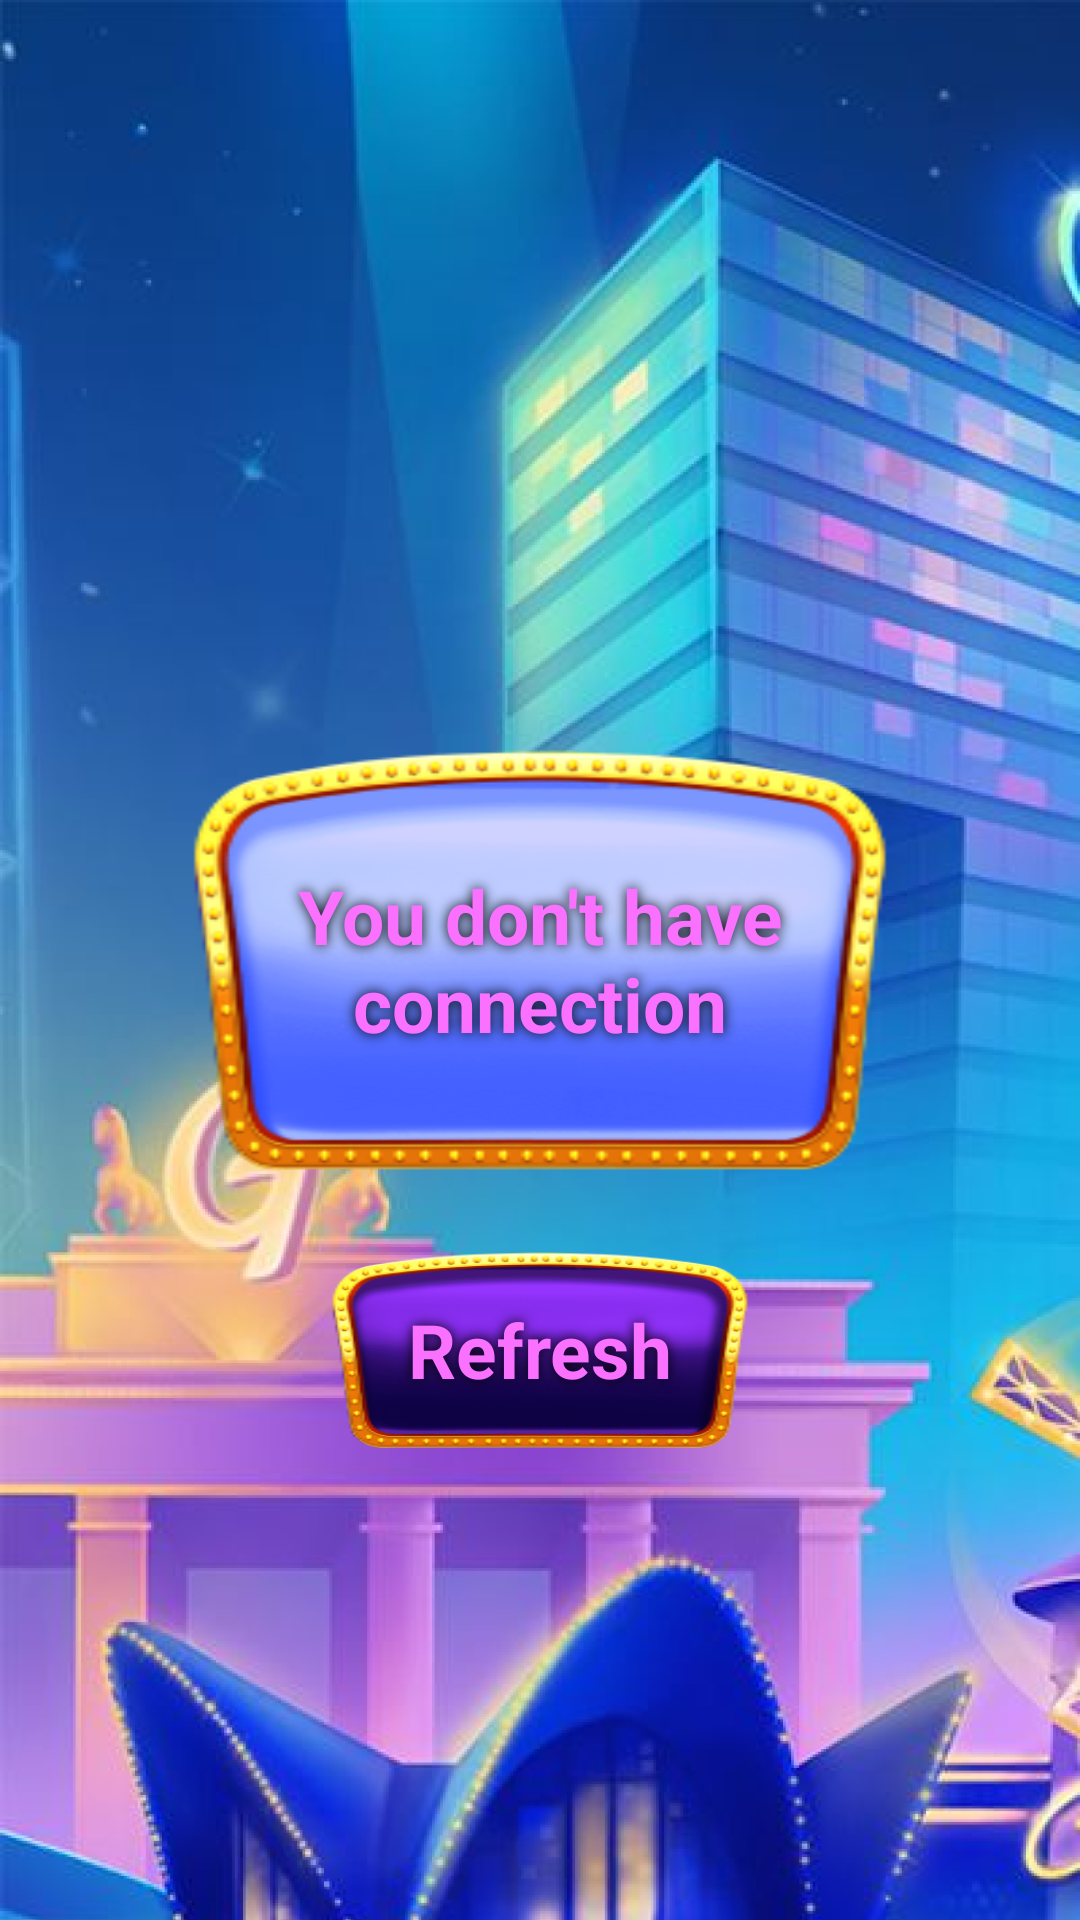

Reconstruct the res/layout file that produces this screen, plus the resources it refers to.
<!-- AndroidManifest.xml: application theme Theme.FruityWinner -->
<!-- res/layout/activity_menu_game.xml -->
<?xml version="1.0" encoding="utf-8"?>
<androidx.constraintlayout.widget.ConstraintLayout xmlns:android="http://schemas.android.com/apk/res/android"
    xmlns:app="http://schemas.android.com/apk/res-auto"
    xmlns:tools="http://schemas.android.com/tools"
    android:layout_width="match_parent"
    android:layout_height="match_parent"
    android:background="@drawable/bg"
    tools:context=".MenuGame">

    <TextView
        android:id="@+id/text"
        android:layout_width="250dp"
        android:layout_height="150dp"
        android:background="@drawable/text_bg2"
        android:gravity="center"
        android:shadowColor="@android:color/black"
        android:shadowDx="0"
        android:shadowDy="0"
        android:shadowRadius="10"
        android:text="You don't have connection"
        android:textSize="25sp"
        app:layout_constraintBottom_toBottomOf="parent"
        app:layout_constraintEnd_toEndOf="parent"
        app:layout_constraintStart_toStartOf="parent"
        app:layout_constraintTop_toTopOf="parent" />

    <TextView
        android:id="@+id/refresh"
        android:layout_width="150dp"
        android:layout_height="70dp"
        android:layout_marginTop="20dp"
        android:background="@drawable/text_bg"
        android:gravity="center"
        android:shadowColor="@android:color/black"
        android:shadowDx="0"
        android:shadowDy="0"
        android:shadowRadius="10"
        android:text="Refresh"
        android:textSize="25sp"
        android:textStyle="bold"
        app:layout_constraintEnd_toEndOf="parent"
        app:layout_constraintStart_toStartOf="parent"
        app:layout_constraintTop_toBottomOf="@+id/text" />


</androidx.constraintlayout.widget.ConstraintLayout>
<!-- resources referenced by this layout -->
<resources>
  <!-- drawable bg: png bitmap (drawable, 992175 bytes) -->
  <!-- drawable text_bg: png bitmap (drawable, 45235 bytes) -->
  <!-- drawable text_bg2: png bitmap (drawable, 38843 bytes) -->
  <style name="Theme.FruityWinner" parent="Theme.MaterialComponents.DayNight.NoActionBar">
          
          <item name="colorPrimary">@color/black</item>
          <item name="colorPrimaryVariant">@color/black</item>
          <item name="colorOnPrimary">@color/white</item>
          
          
          
          <item name="android:windowBackground">@color/black</item>
          <item name="android:windowTranslucentStatus">false</item>
          <item name="android:statusBarColor">@color/black</item>
          <item name="windowActionBar">false</item>
          <item name="windowNoTitle">true</item>
          <item name="android:textStyle">bold</item>
          <item name="android:textColor">@color/text</item>
      </style>
  <color name="black">#FF000000</color>
  <color name="white">#FFFFFFFF</color>
  <color name="text">#FB71FF</color>
</resources>
